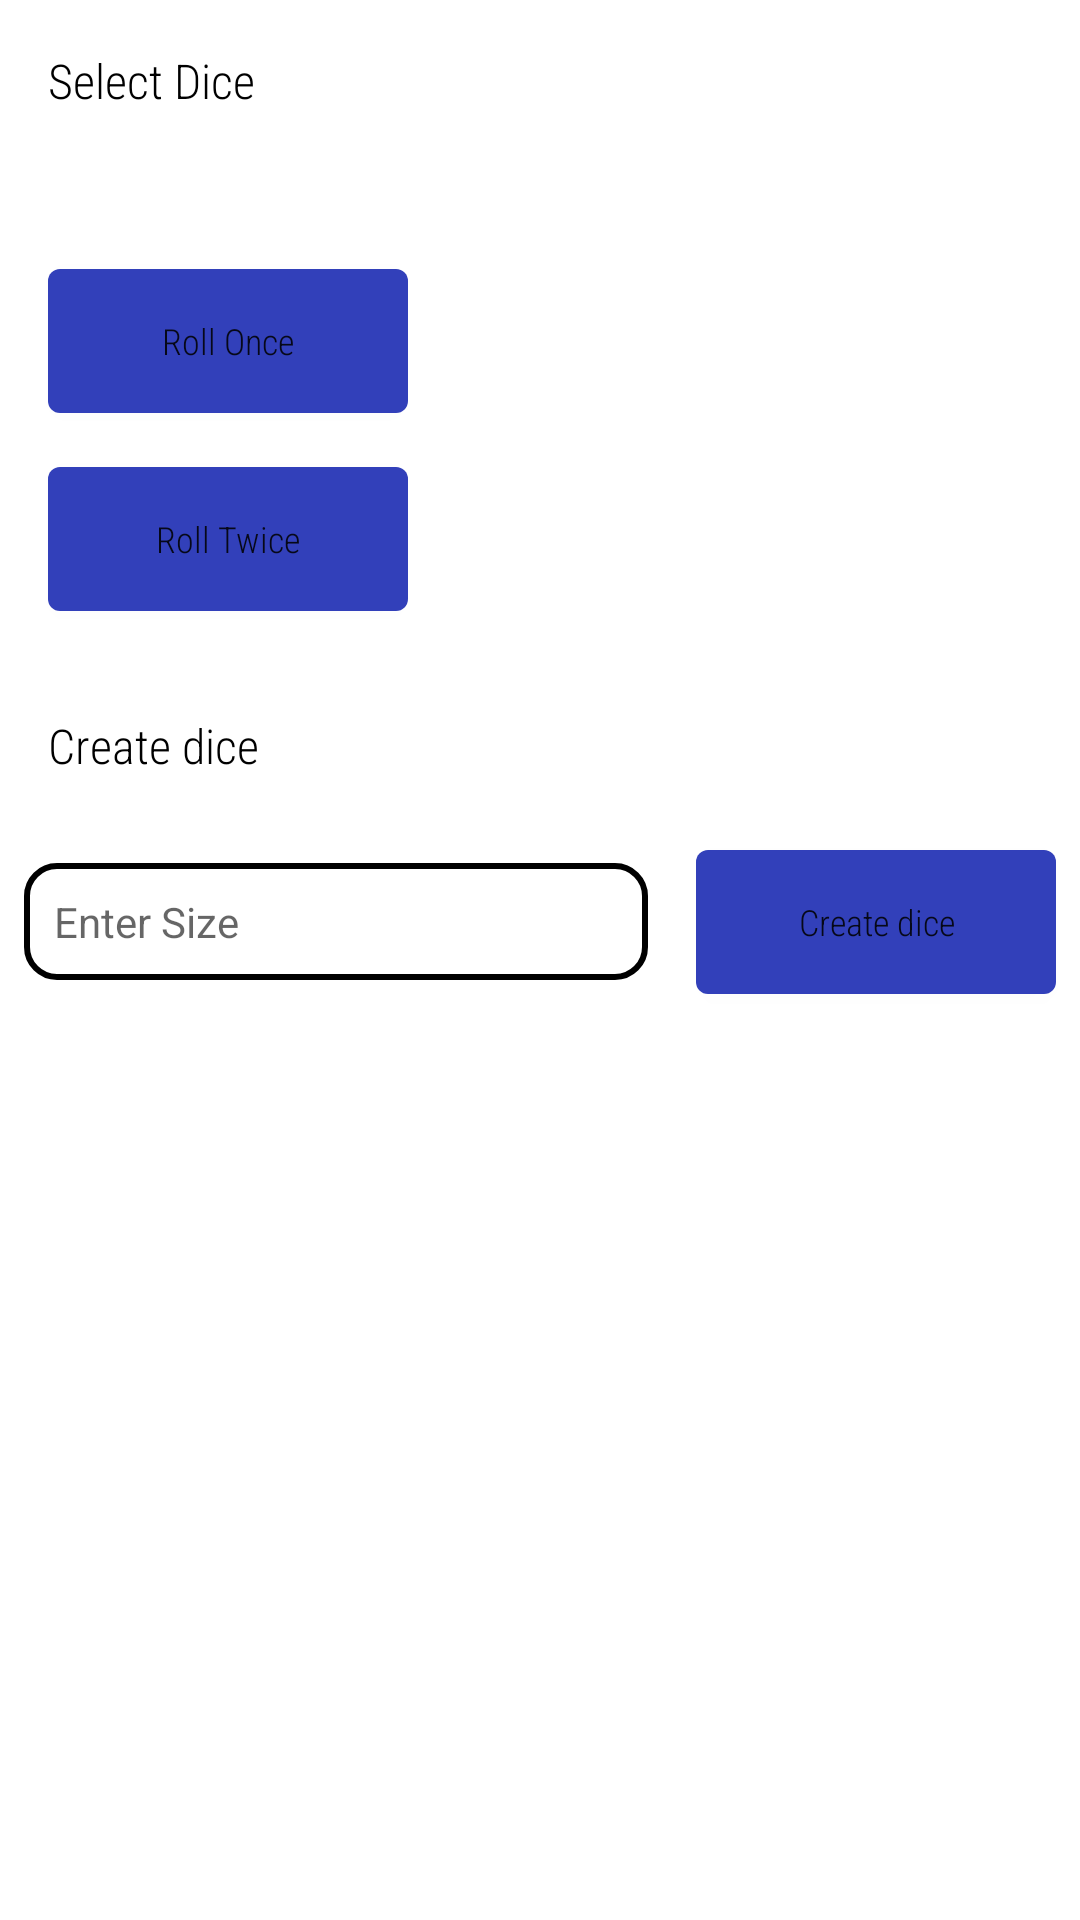

Layout XML and referenced resources for this Android screen:
<!-- AndroidManifest.xml: application theme Theme.DiceRollingApplication -->
<!-- res/layout/activity_main.xml -->
<?xml version="1.0" encoding="utf-8"?>
<LinearLayout xmlns:android="http://schemas.android.com/apk/res/android"
    xmlns:app="http://schemas.android.com/apk/res-auto"
    xmlns:tools="http://schemas.android.com/tools"
    android:layout_width="match_parent"
    android:layout_height="match_parent"
    android:orientation="vertical"
    tools:context=".MainActivity">

    <TextView
        android:text="@string/select_dice"
        style="@style/TextLabel"
        android:layout_width="match_parent"
        android:layout_height="wrap_content"/>



    <Spinner
        android:id="@+id/diceSpinner"
        android:padding="10dp"
        android:layout_marginLeft="16dp"
        android:layout_marginRight="16dp"
        android:layout_marginBottom="16dp"
        android:background="@drawable/spinner_border"
        android:layout_width="match_parent"
        android:layout_height="wrap_content" />

    <Button
        android:id="@+id/roll_once_id"
        style="@style/ButtonStyle"
        android:text="@string/roll_once"/>

    <Button
        android:id="@+id/roll_twice_id"
        style="@style/ButtonStyle"
        android:text="@string/roll_twice" />

    <LinearLayout
        android:id="@+id/resultSection"
        android:layout_width="match_parent"
        android:layout_height="wrap_content"
        android:orientation="vertical"
        android:visibility="gone">

            <TextView
                android:id="@+id/resultLabelId"
                style="@style/TextLabel"
                android:textStyle="bold"
                android:layout_width="wrap_content"
                android:layout_height="wrap_content"/>

        <LinearLayout
            android:layout_width="match_parent"
            android:layout_height="wrap_content"
            android:orientation="horizontal">

            <TextView
                android:visibility="visible"
                android:id="@+id/result1Id"
                android:text="2"
                style="@style/ResultLabel"
                android:layout_width="wrap_content"
                android:layout_height="wrap_content"/>

            <TextView
                android:visibility="visible"
                android:id="@+id/result2Id"
                android:text="2"
                style="@style/ResultLabel"
                android:layout_width="wrap_content"
                android:layout_height="wrap_content"/>
        </LinearLayout>

        </LinearLayout>
    



    <TextView
        android:text="@string/create_dice"
        style="@style/TextLabel"
        android:layout_width="match_parent"
        android:layout_height="wrap_content"/>

    <LinearLayout
        android:layout_width="match_parent"
        android:layout_height="wrap_content"
        android:orientation="horizontal">
        
        <EditText
            android:id="@+id/dice"
            style="@style/EditTextStyle"
            android:hint="@string/enter_size"
            android:textSize="14dp"
            android:layout_weight="1"
            android:layout_height="wrap_content"/>
        
        <Button
            android:id="@+id/create_dice"
            style="@style/ButtonStyle"
            android:layout_margin="8dp"
            android:text="@string/create_dice" />
    </LinearLayout>
    

</LinearLayout>
<!-- resources referenced by this layout -->
<resources>
  <!-- drawable spinner_border (drawable) -->
  <?xml version="1.0" encoding="utf-8"?>
  <selector xmlns:android="http://schemas.android.com/apk/res/android">
      <item>
          <layer-list>
              <item android:drawable="@drawable/edit_text_border"/>
              <item android:drawable="@drawable/down_arrow" android:gravity="end" android:right="5dp" />
          </layer-list>
      </item>
  </selector>
  <string name="create_dice">Create dice</string>
  <string name="enter_size">Enter Size</string>
  <string name="roll_once">Roll Once</string>
  <string name="roll_twice">Roll Twice</string>
  <string name="select_dice">Select Dice</string>
  <style name="ButtonStyle">
          <item name="android:background">@drawable/button_bg</item>
          <item name="android:padding">8dp</item>
          <item name="android:fontFamily">sans-serif-condensed-light</item>
          <item name="android:textAllCaps">false</item>
          <item name="android:layout_width">120dp</item>
          <item name="android:layout_height">wrap_content</item>
          <item name="android:layout_marginLeft">16dp</item>
          <item name="android:layout_marginBottom">18dp</item>
          <item name="android:textSize">12dp</item>
      </style>
  <style name="EditTextStyle">
          <item name="android:layout_margin">8dp</item>
          <item name="android:padding">10dp</item>
          <item name="android:layout_gravity">center</item>
          <item name="android:background">@drawable/edit_text_border</item>
          <item name="android:layout_width">100dp</item>
          <item name="android:textCursorDrawable">@drawable/cursor</item>
          <item name="android:layout_height">45dp</item>
          <item name="android:layout_marginBottom">18dp</item>
      </style>
  <style name="TextLabel">
          <item name="android:textColor">@color/black</item>
          <item name="android:textSize">16dp</item>
          <item name="android:layout_gravity">center</item>
          <item name="android:padding">16dp</item>
          <item name="android:textStyle">normal</item>
          <item name="android:fontFamily">sans-serif-condensed-light</item>
      </style>
  <style name="Theme.DiceRollingApplication" parent="Theme.MaterialComponents.DayNight.DarkActionBar">
          
          <item name="colorPrimary">@color/app_color</item>
          <item name="colorPrimaryVariant">@color/purple_700</item>
          <item name="colorOnPrimary">@color/white</item>
          
          <item name="colorSecondary">@color/teal_200</item>
          <item name="colorSecondaryVariant">@color/teal_700</item>
          <item name="colorOnSecondary">@color/black</item>
          
          <item name="android:statusBarColor">@color/app_color</item>
          
      </style>
  <!-- drawable edit_text_border (drawable) -->
  <?xml version="1.0" encoding="utf-8"?>
  <shape xmlns:android="http://schemas.android.com/apk/res/android">
      <solid android:color="@color/white"/>
      <stroke android:width="2dp" android:color="@color/black" />
      <corners android:radius="10dp"/>
  </shape>
  <!-- drawable button_bg (drawable) -->
  <?xml version="1.0" encoding="utf-8"?>
  <shape xmlns:android="http://schemas.android.com/apk/res/android">
      <solid android:color="#3240BA"/>
      <padding android:top="12px"/>
      <padding android:bottom="12px"/>
      <corners android:radius="4dp"/>
  </shape>
  <color name="black">#FF000000</color>
  <color name="app_color">#FF3240BA</color>
  <color name="purple_700">#FF3700B3</color>
  <color name="white">#FFFFFFFF</color>
  <color name="teal_200">#FF03DAC5</color>
  <color name="teal_700">#FF018786</color>
</resources>
